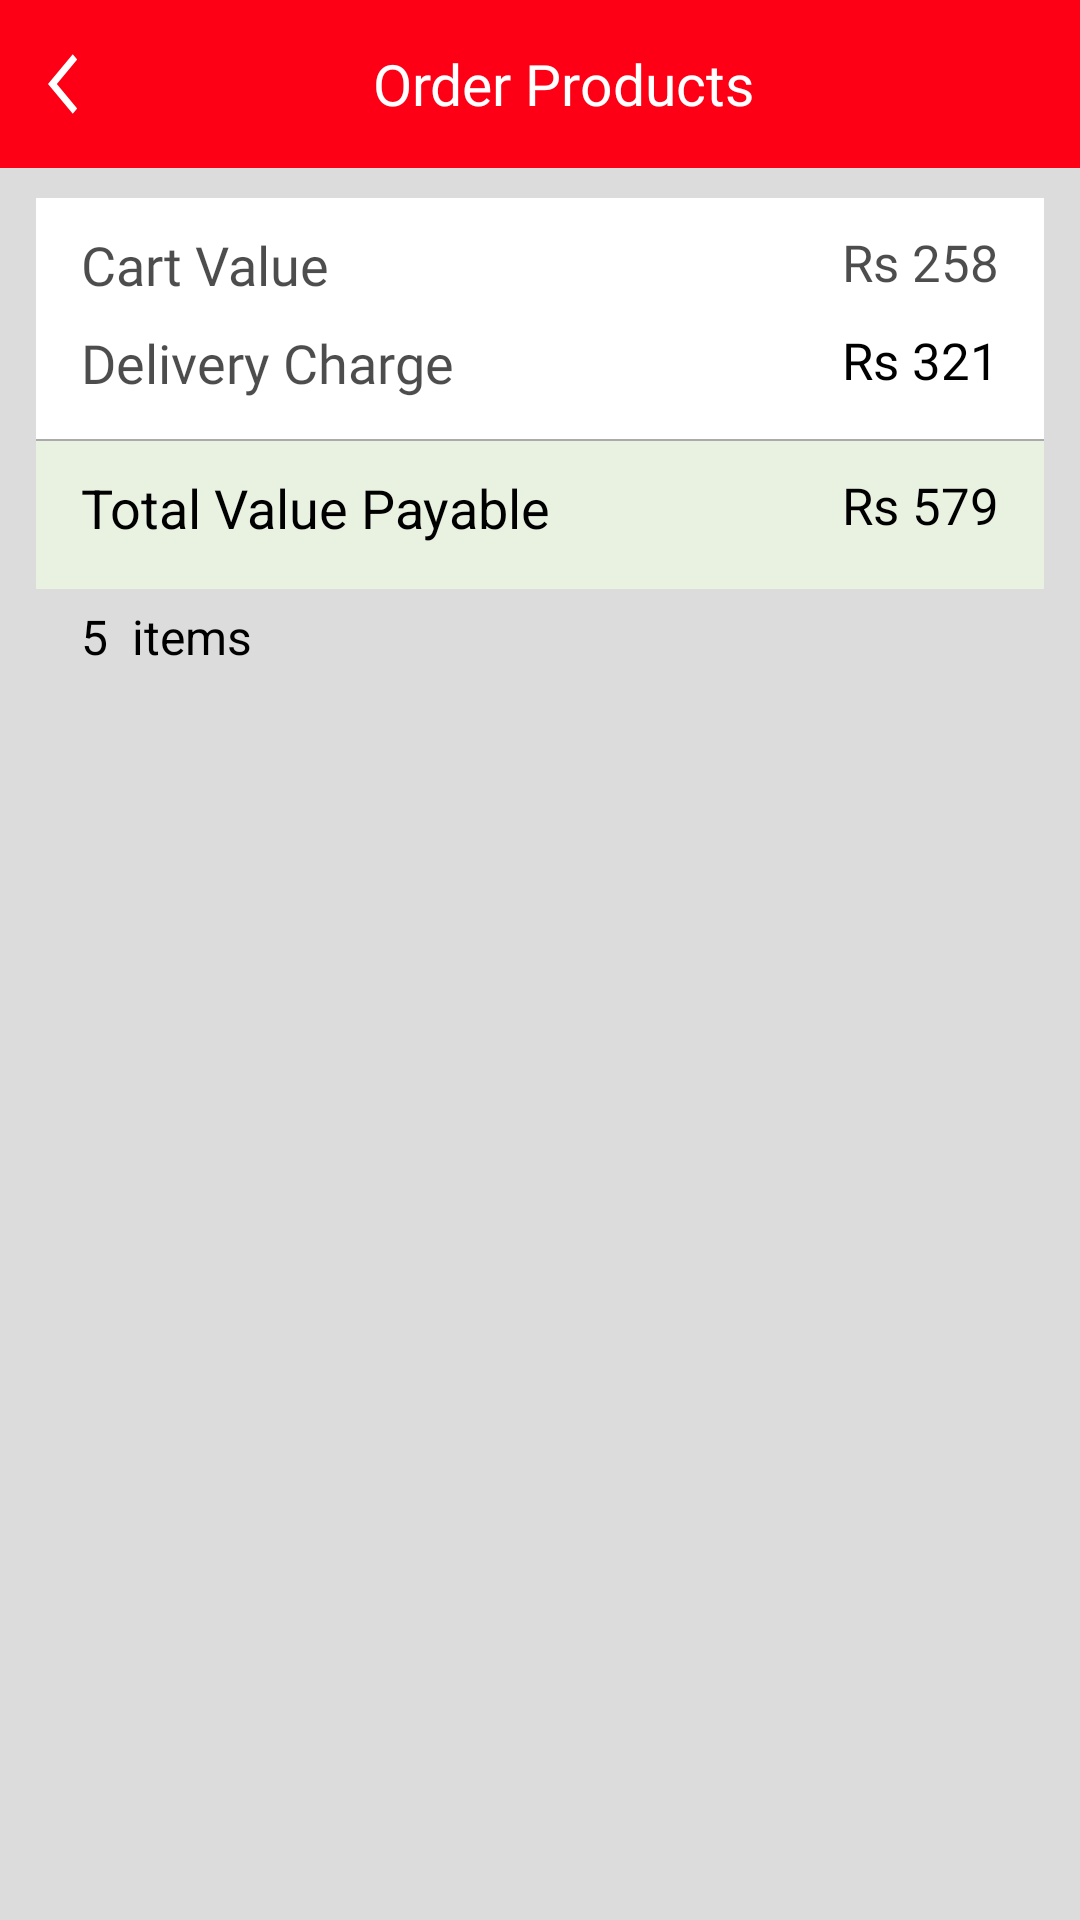

Layout XML and referenced resources for this Android screen:
<!-- AndroidManifest.xml: application theme AppTheme -->
<!-- res/layout/activity_order__products.xml -->
<?xml version="1.0" encoding="utf-8"?>
<RelativeLayout xmlns:android="http://schemas.android.com/apk/res/android"
    xmlns:app="http://schemas.android.com/apk/res-auto"
    xmlns:tools="http://schemas.android.com/tools"
    android:layout_width="match_parent"
    android:layout_height="match_parent"
    android:background="#DCDCDC"
    tools:context=".Order_ProductsActivity">

    <com.google.android.material.appbar.AppBarLayout
        android:id="@+id/Toolbar_OrderProducts_Layout"
        android:layout_width="match_parent"
        android:layout_height="wrap_content"
        android:theme="@style/ThemeOverlay.AppCompat.Dark.ActionBar">

        <androidx.appcompat.widget.Toolbar
            android:id="@+id/Toolbar_OrderProducts"
            android:layout_width="match_parent"
            android:layout_height="?attr/actionBarSize">

            <RelativeLayout
                android:layout_width="match_parent"
                android:layout_height="match_parent">

                <ImageView
                    android:id="@+id/back_Btn_ImgView_Order_Products"
                    android:layout_width="wrap_content"
                    android:layout_height="wrap_content"
                    android:layout_centerVertical="true"
                    android:layout_alignParentStart="true"
                    android:src="@drawable/ic_baseline_arrow_back_ios_24"/>

                <TextView
                    android:layout_width="wrap_content"
                    android:layout_height="match_parent"
                    android:layout_centerInParent="true"
                    android:text="Order Products"
                    android:textColor="@android:color/white"
                    android:gravity="center"
                    android:layout_marginLeft="25dp"
                    android:textSize="19sp"/>
            </RelativeLayout>

        </androidx.appcompat.widget.Toolbar>
    </com.google.android.material.appbar.AppBarLayout>

    <RelativeLayout
        android:id="@+id/Rl_1_Order_Products"
        android:layout_width="match_parent"
        android:layout_height="wrap_content"
        android:layout_marginLeft="12dp"
        android:layout_marginRight="12dp"
        android:layout_marginTop="10dp"
        android:background="@android:color/white"
        android:layout_below="@+id/Toolbar_OrderProducts_Layout">

        <TextView
            android:layout_width="wrap_content"
            android:layout_height="wrap_content"
            android:layout_alignParentStart="true"
            android:layout_alignParentTop="true"
            android:layout_marginLeft="15dp"
            android:layout_marginTop="10dp"
            android:alpha=".7"
            android:fontFamily="@font/basic"
            android:text="Cart Value"
            android:textColor="@android:color/black"
            android:textSize="18sp" />

        <TextView
            android:id="@+id/Cart_Value_Order_Products"
            android:layout_width="wrap_content"
            android:layout_height="wrap_content"
            android:layout_alignParentTop="true"
            android:layout_alignParentEnd="true"
            android:layout_marginTop="10dp"
            android:layout_marginRight="15dp"
            android:alpha=".7"
            android:fontFamily="@font/basic"
            android:text="Rs 258"
            android:textColor="@android:color/black"
            android:textSize="17sp" />

        <TextView
            android:layout_width="wrap_content"
            android:layout_height="wrap_content"
            android:layout_below="@+id/Cart_Value_Order_Products"
            android:layout_alignParentStart="true"
            android:layout_marginLeft="15dp"
            android:layout_marginTop="10dp"
            android:alpha=".7"
            android:fontFamily="@font/basic"
            android:text="Delivery Charge"
            android:textColor="@android:color/black"
            android:textSize="18sp" />

        <TextView
            android:id="@+id/Delivery_Value_Order_Products"
            android:layout_width="wrap_content"
            android:layout_height="wrap_content"
            android:layout_below="@+id/Cart_Value_Order_Products"
            android:layout_alignParentEnd="true"
            android:layout_marginTop="10dp"
            android:layout_marginRight="15dp"
            android:fontFamily="@font/basic"
            android:text="Rs 321"
            android:textColor="@android:color/black"
            android:textSize="17sp" />
        <View
            android:id="@+id/line1_Payment_Order_Products"
            android:layout_width="match_parent"
            android:layout_height="0.5dp"
            android:layout_marginTop="15dp"
            android:background="@android:color/darker_gray"
            android:layout_below="@+id/Delivery_Value_Order_Products" />

        <RelativeLayout
            android:layout_width="match_parent"
            android:layout_height="wrap_content"
            android:layout_below="@+id/line1_Payment_Order_Products"
            android:paddingBottom="15dp"
            android:background="#e9f2e1">

            <TextView
                android:layout_width="wrap_content"
                android:layout_height="wrap_content"
                android:layout_alignParentStart="true"
                android:text="Total Value Payable"
                android:textColor="@android:color/black"
                android:textStyle="normal"
                android:layout_marginLeft="15dp"
                android:layout_marginTop="10dp"
                android:textSize="18sp"/>
            <TextView
                android:id="@+id/Total_Value_Order_Products"
                android:layout_width="wrap_content"
                android:layout_height="wrap_content"
                android:layout_alignParentEnd="true"
                android:textStyle="normal"
                android:text="Rs 579"
                android:textColor="@android:color/black"
                android:layout_marginRight="15dp"
                android:layout_marginTop="10dp"
                android:textSize="17sp"/>

        </RelativeLayout>

    </RelativeLayout>

    <TextView
        android:id="@+id/items_TextVw_Order_Items"
        android:layout_width="wrap_content"
        android:layout_height="wrap_content"
        android:layout_marginLeft="27dp"
        android:layout_marginTop="5dp"
        android:layout_below="@+id/Rl_1_Order_Products"
        android:text="5"
        android:textSize="16sp"
        android:textColor="@android:color/black" />
    <TextView
        android:id="@+id/sample_13"
        android:layout_width="match_parent"
        android:layout_height="wrap_content"
        android:layout_marginRight="12dp"
        android:layout_marginTop="5dp"
        android:layout_below="@+id/Rl_1_Order_Products"
        android:layout_toRightOf="@+id/items_TextVw_Order_Items"
        android:text="  items"
        android:textSize="16sp"
        android:textColor="@android:color/black" />


    <androidx.recyclerview.widget.RecyclerView
        android:id="@+id/recycler_View_Order_Products"
        android:layout_width="match_parent"
        android:layout_height="match_parent"
        android:layout_below="@+id/items_TextVw_Order_Items">

    </androidx.recyclerview.widget.RecyclerView>

</RelativeLayout>
<!-- resources referenced by this layout -->
<resources>
  <!-- drawable ic_baseline_arrow_back_ios_24 (drawable) -->
  <vector android:autoMirrored="true" android:height="24dp"
      android:tint="@android:color/white" android:viewportHeight="24"
      android:viewportWidth="24" android:width="20dp" xmlns:android="http://schemas.android.com/apk/res/android">
      <path android:fillColor="@android:color/white" android:pathData="M11.67,3.87L9.9,2.1 0,12l9.9,9.9 1.77,-1.77L3.54,12z"/>
  </vector>
  <style name="AppTheme" parent="Theme.AppCompat.NoActionBar">
          
          <item name="colorPrimary">@color/colorPrimary</item>
          <item name="colorPrimaryDark">@color/colorPrimaryDark</item>
          <item name="colorAccent">@color/colorAccent</item>
      </style>
  <color name="colorPrimary">#fe0015</color>
  <color name="colorPrimaryDark">	#CE0011 </color>
  <color name="colorAccent">#03DAC5</color>
</resources>
